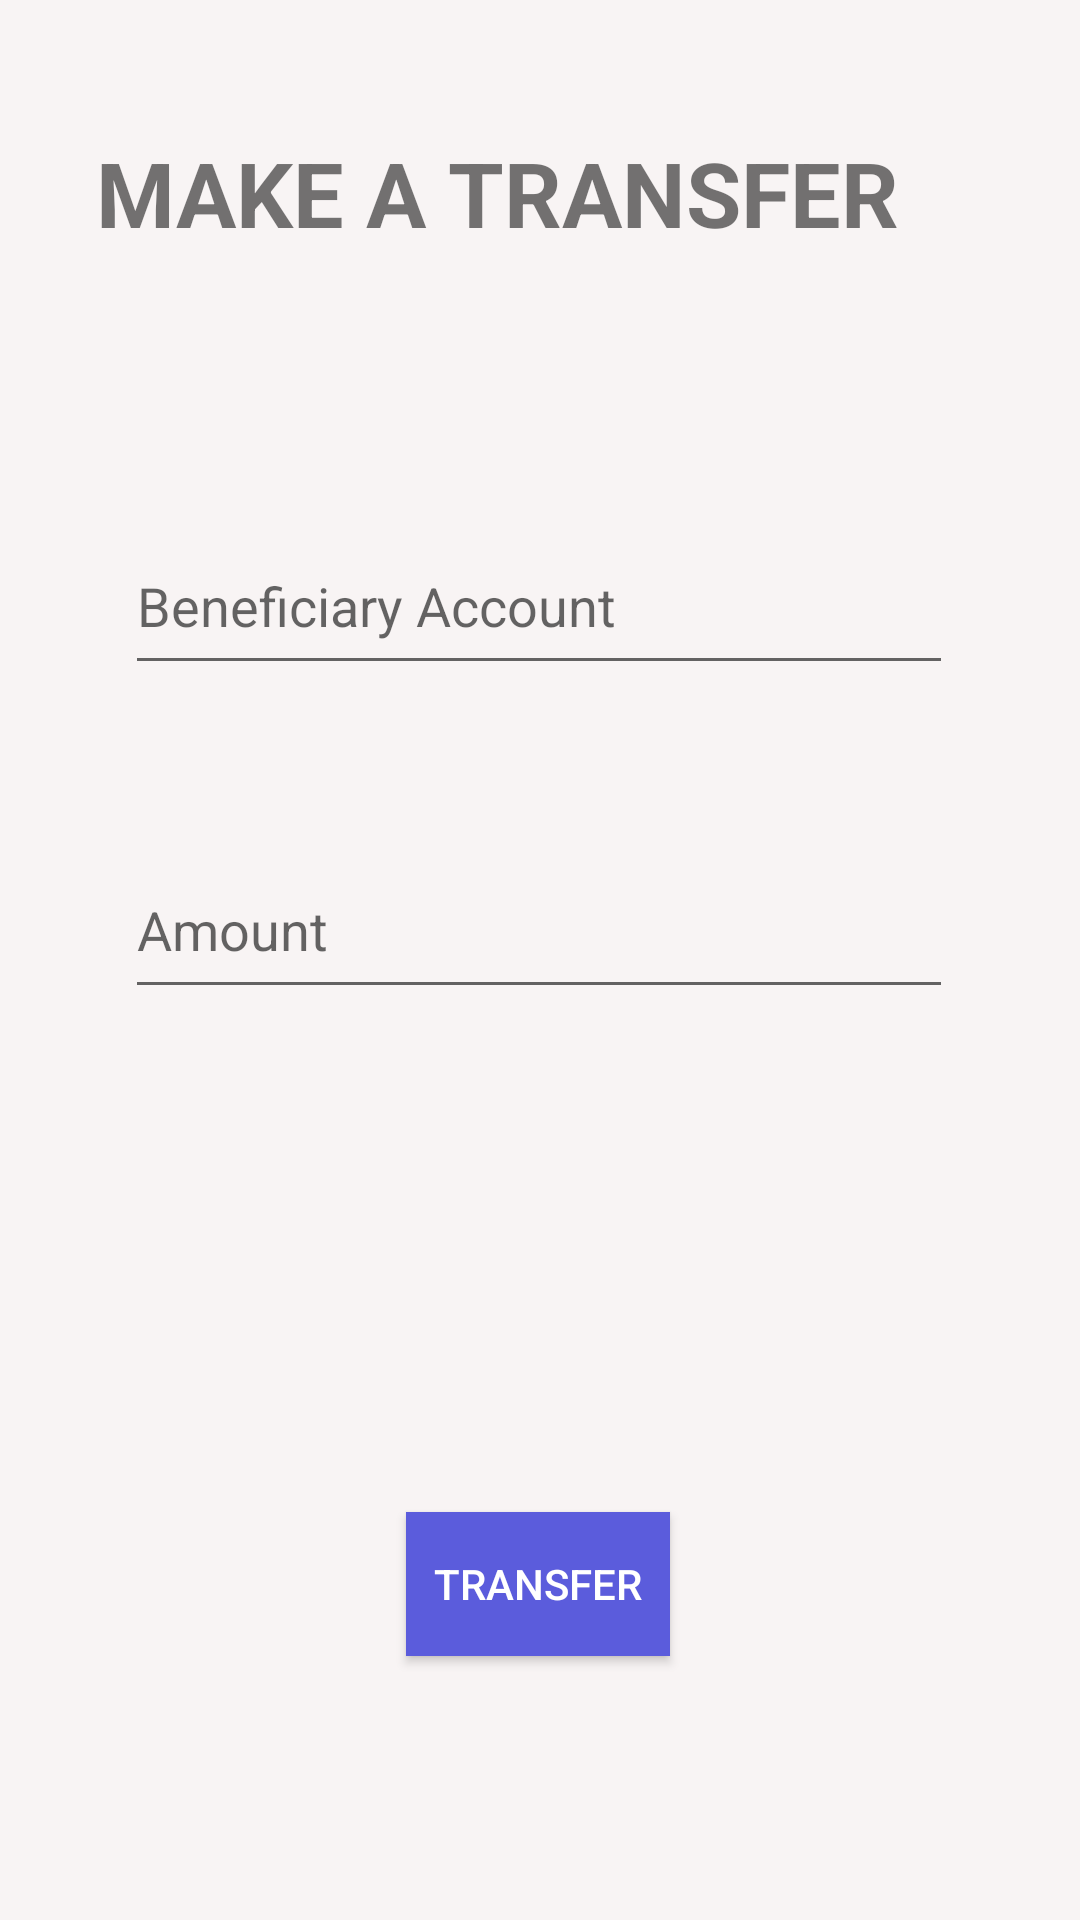

Here is an Android app screen rendered from its layout file. Give the layout XML and the strings, colors and styles it references.
<!-- AndroidManifest.xml: application theme Theme.CrummyBanking -->
<!-- res/layout/activity_transfer.xml -->
<?xml version="1.0" encoding="utf-8"?>
<androidx.constraintlayout.widget.ConstraintLayout xmlns:android="http://schemas.android.com/apk/res/android"
    xmlns:app="http://schemas.android.com/apk/res-auto"
    xmlns:tools="http://schemas.android.com/tools"
    android:layout_width="match_parent"
    android:layout_height="match_parent"
    android:background="#F8F4F4"
    tools:context=".Transfer">

    <TextView
        android:id="@+id/textView8"
        android:layout_width="wrap_content"
        android:layout_height="wrap_content"
        android:layout_marginStart="32dp"
        android:layout_marginTop="44dp"
        android:text="MAKE A TRANSFER"
        android:textSize="30sp"
        android:textStyle="bold"
        app:layout_constraintStart_toStartOf="parent"
        app:layout_constraintTop_toTopOf="parent" />

    <EditText
        android:id="@+id/ben_acc_input"
        android:layout_width="276dp"
        android:layout_height="56dp"
        android:layout_marginTop="88dp"
        android:ems="10"
        android:hint="Beneficiary Account"
        android:inputType="number"
        app:layout_constraintEnd_toEndOf="parent"
        app:layout_constraintHorizontal_bias="0.495"
        app:layout_constraintStart_toStartOf="parent"
        app:layout_constraintTop_toBottomOf="@+id/textView8" />

    <EditText
        android:id="@+id/trans_amount_input"
        android:layout_width="276dp"
        android:layout_height="56dp"
        android:layout_marginTop="52dp"
        android:ems="10"
        android:hint="Amount"
        android:inputType="numberDecimal"
        app:layout_constraintEnd_toEndOf="parent"
        app:layout_constraintHorizontal_bias="0.495"
        app:layout_constraintStart_toStartOf="parent"
        app:layout_constraintTop_toBottomOf="@+id/ben_acc_input" />

    <Button
        android:id="@+id/button4"
        android:layout_width="wrap_content"
        android:layout_height="wrap_content"
        android:layout_marginBottom="88dp"
        android:background="#5B5CDC"
        android:onClick="transfer"
        android:text="Transfer"
        android:textColor="#FFFFFF"
        app:layout_constraintBottom_toBottomOf="parent"
        app:layout_constraintEnd_toEndOf="parent"
        app:layout_constraintHorizontal_bias="0.498"
        app:layout_constraintStart_toStartOf="parent" />
</androidx.constraintlayout.widget.ConstraintLayout>
<!-- resources referenced by this layout -->
<resources>
  <style name="Theme.CrummyBanking" parent="Theme.MaterialComponents.DayNight.DarkActionBar">
          
          <item name="colorPrimary">@color/purple_500</item>
          <item name="colorPrimaryVariant">@color/purple_700</item>
          <item name="colorOnPrimary">@color/white</item>
          
          <item name="colorSecondary">@color/teal_200</item>
          <item name="colorSecondaryVariant">@color/teal_700</item>
          <item name="colorOnSecondary">@color/black</item>
          
          <item name="android:statusBarColor" tools:targetApi="l">#F8F4F4</item>
          <item name="android:windowLightStatusBar">true</item>
          
      </style>
  <!-- not gathered from this repository: default colours our renderer supplied (Android Studio template values) -->
  <color name="purple_500">#FF6200EE</color>
  <color name="purple_700">#FF3700B3</color>
  <color name="teal_200">#FF03DAC5</color>
  <color name="teal_700">#FF018786</color>
  <color name="black">#FF000000</color>
  <color name="white">#FFFFFFFF</color>
</resources>
